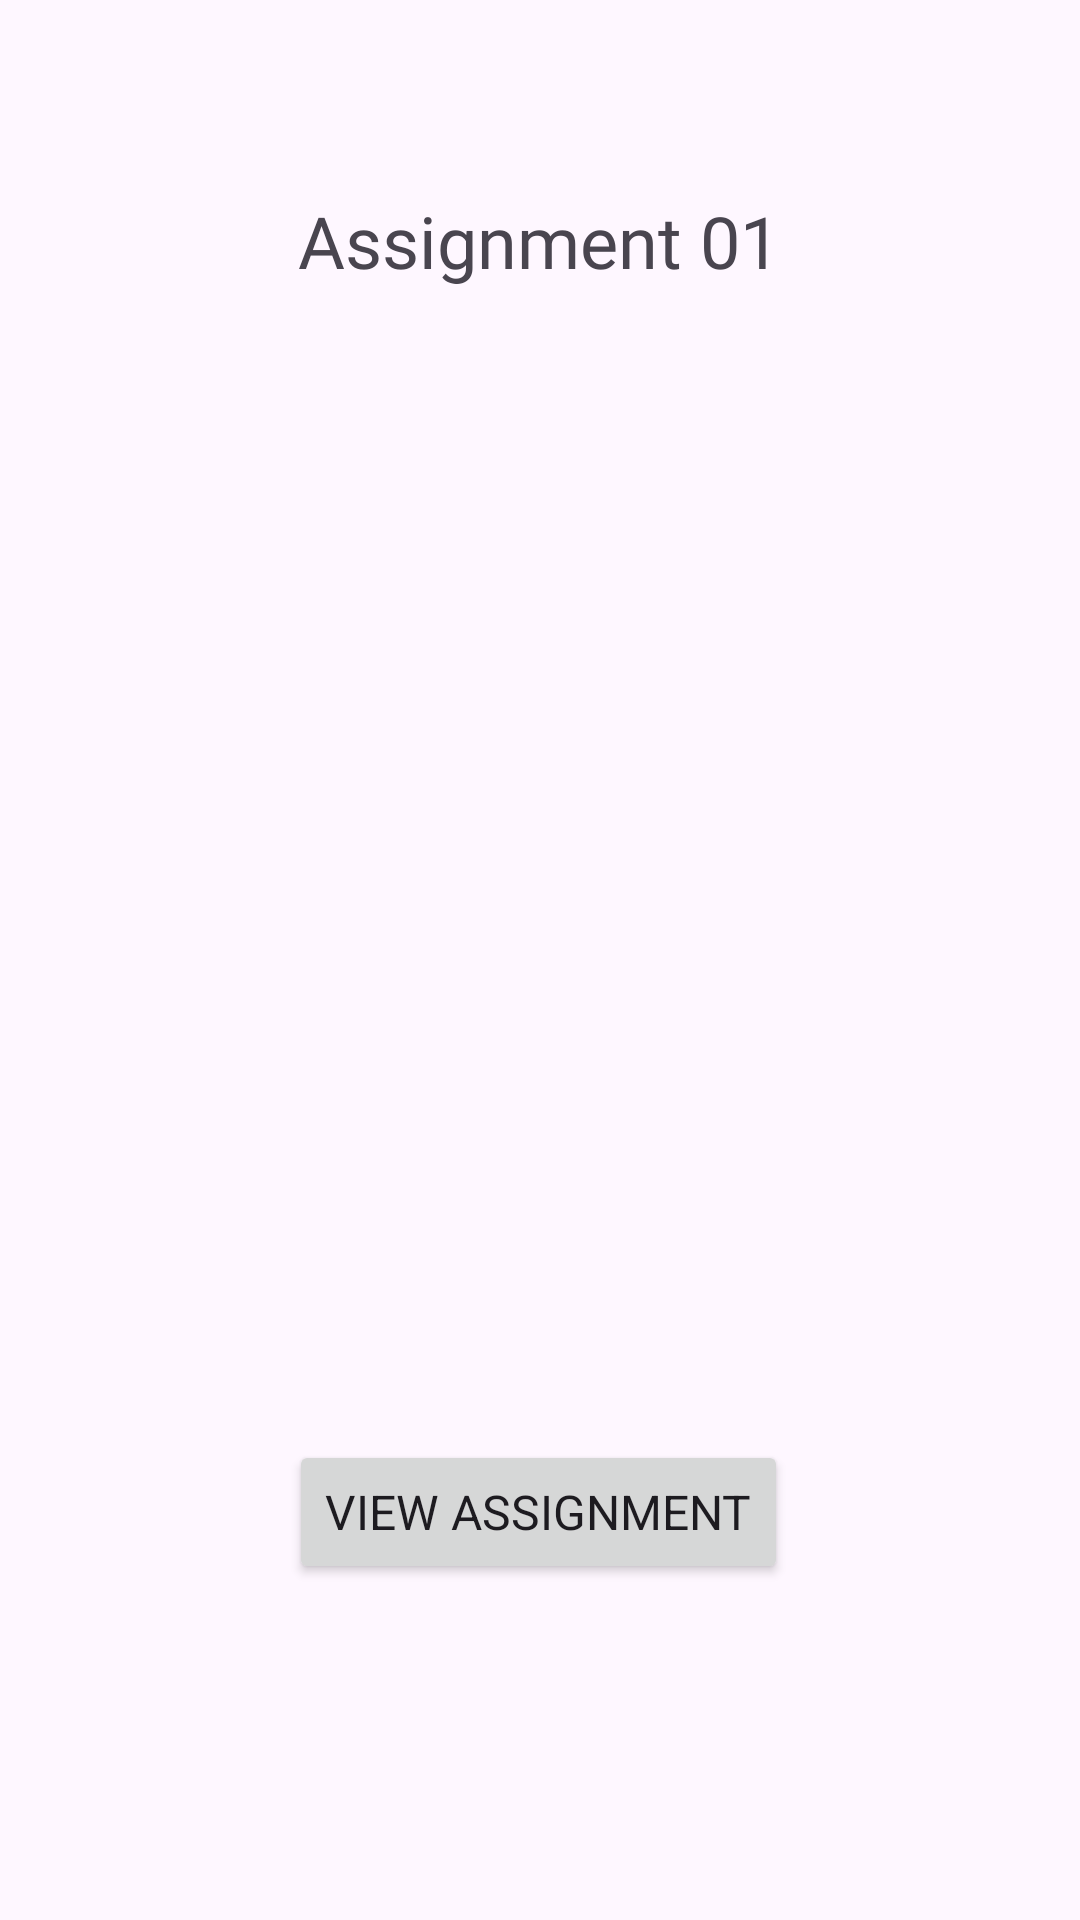

Reconstruct the res/layout file that produces this screen, plus the resources it refers to.
<!-- AndroidManifest.xml: application theme Theme.AndroidAssignment01 -->
<!-- res/layout/activity_splash.xml -->
<?xml version="1.0" encoding="utf-8"?>
<androidx.constraintlayout.widget.ConstraintLayout xmlns:android="http://schemas.android.com/apk/res/android"
    xmlns:app="http://schemas.android.com/apk/res-auto"
    xmlns:tools="http://schemas.android.com/tools"
    android:id="@+id/main"
    android:layout_width="match_parent"
    android:layout_height="match_parent"
    tools:context=".SplashActivity">

    <ImageView
        android:id="@+id/imageView"
        android:layout_width="320dp"
        android:layout_height="384dp"
        android:layout_marginTop="116dp"
        app:layout_constraintEnd_toEndOf="parent"
        app:layout_constraintHorizontal_bias="0.692"
        app:layout_constraintStart_toStartOf="parent"
        app:layout_constraintTop_toTopOf="parent"
        app:srcCompat="@drawable/splash_image" />

    <TextView
        android:id="@+id/textView"
        android:layout_width="wrap_content"
        android:layout_height="wrap_content"
        android:layout_marginTop="64dp"
        android:fontFamily="@font/averia_gruesa_libre"
        android:text="Assignment 01"
        android:textSize="24sp"
        app:layout_constraintEnd_toEndOf="parent"
        app:layout_constraintHorizontal_bias="0.498"
        app:layout_constraintStart_toStartOf="parent"
        app:layout_constraintTop_toTopOf="parent" />

    <Button
        android:id="@+id/button"
        android:layout_width="wrap_content"
        android:layout_height="wrap_content"
        android:layout_marginBottom="112dp"
        android:fontFamily="sans-serif"
        android:text="View Assignment"
        android:textSize="16sp"
        app:icon="@drawable/ic_launcher_foreground"
        app:layout_constraintBottom_toBottomOf="parent"
        app:layout_constraintEnd_toEndOf="parent"
        app:layout_constraintHorizontal_bias="0.497"
        app:layout_constraintStart_toStartOf="parent" />
</androidx.constraintlayout.widget.ConstraintLayout>
<!-- resources referenced by this layout -->
<resources>
  <!-- drawable ic_launcher_foreground (drawable) -->
  <vector xmlns:android="http://schemas.android.com/apk/res/android"
      android:width="108dp"
      android:height="108dp"
      android:viewportWidth="24"
      android:viewportHeight="24">
    <group android:scaleX="0.53"
        android:scaleY="0.53"
        android:translateX="5.64"
        android:translateY="5.64">
      <path
          android:fillColor="#FF000000"
          android:pathData="M19,3h-4.18C14.4,1.84 13.3,1 12,1s-2.4,0.84 -2.82,2L5,3c-1.1,0 -2,0.9 -2,2v14c0,1.1 0.9,2 2,2h14c1.1,0 2,-0.9 2,-2L21,5c0,-1.1 -0.9,-2 -2,-2zM12,3c0.55,0 1,0.45 1,1s-0.45,1 -1,1 -1,-0.45 -1,-1 0.45,-1 1,-1zM13,17L8,17c-0.55,0 -1,-0.45 -1,-1s0.45,-1 1,-1h5c0.55,0 1,0.45 1,1s-0.45,1 -1,1zM16,13L8,13c-0.55,0 -1,-0.45 -1,-1s0.45,-1 1,-1h8c0.55,0 1,0.45 1,1s-0.45,1 -1,1zM16,9L8,9c-0.55,0 -1,-0.45 -1,-1s0.45,-1 1,-1h8c0.55,0 1,0.45 1,1s-0.45,1 -1,1z"/>
    </group>
  </vector>
  <style name="Theme.AndroidAssignment01" parent="Base.Theme.AndroidAssignment01" />
  <style name="Base.Theme.AndroidAssignment01" parent="Theme.Material3.DayNight.NoActionBar">
          
          
      </style>
</resources>
